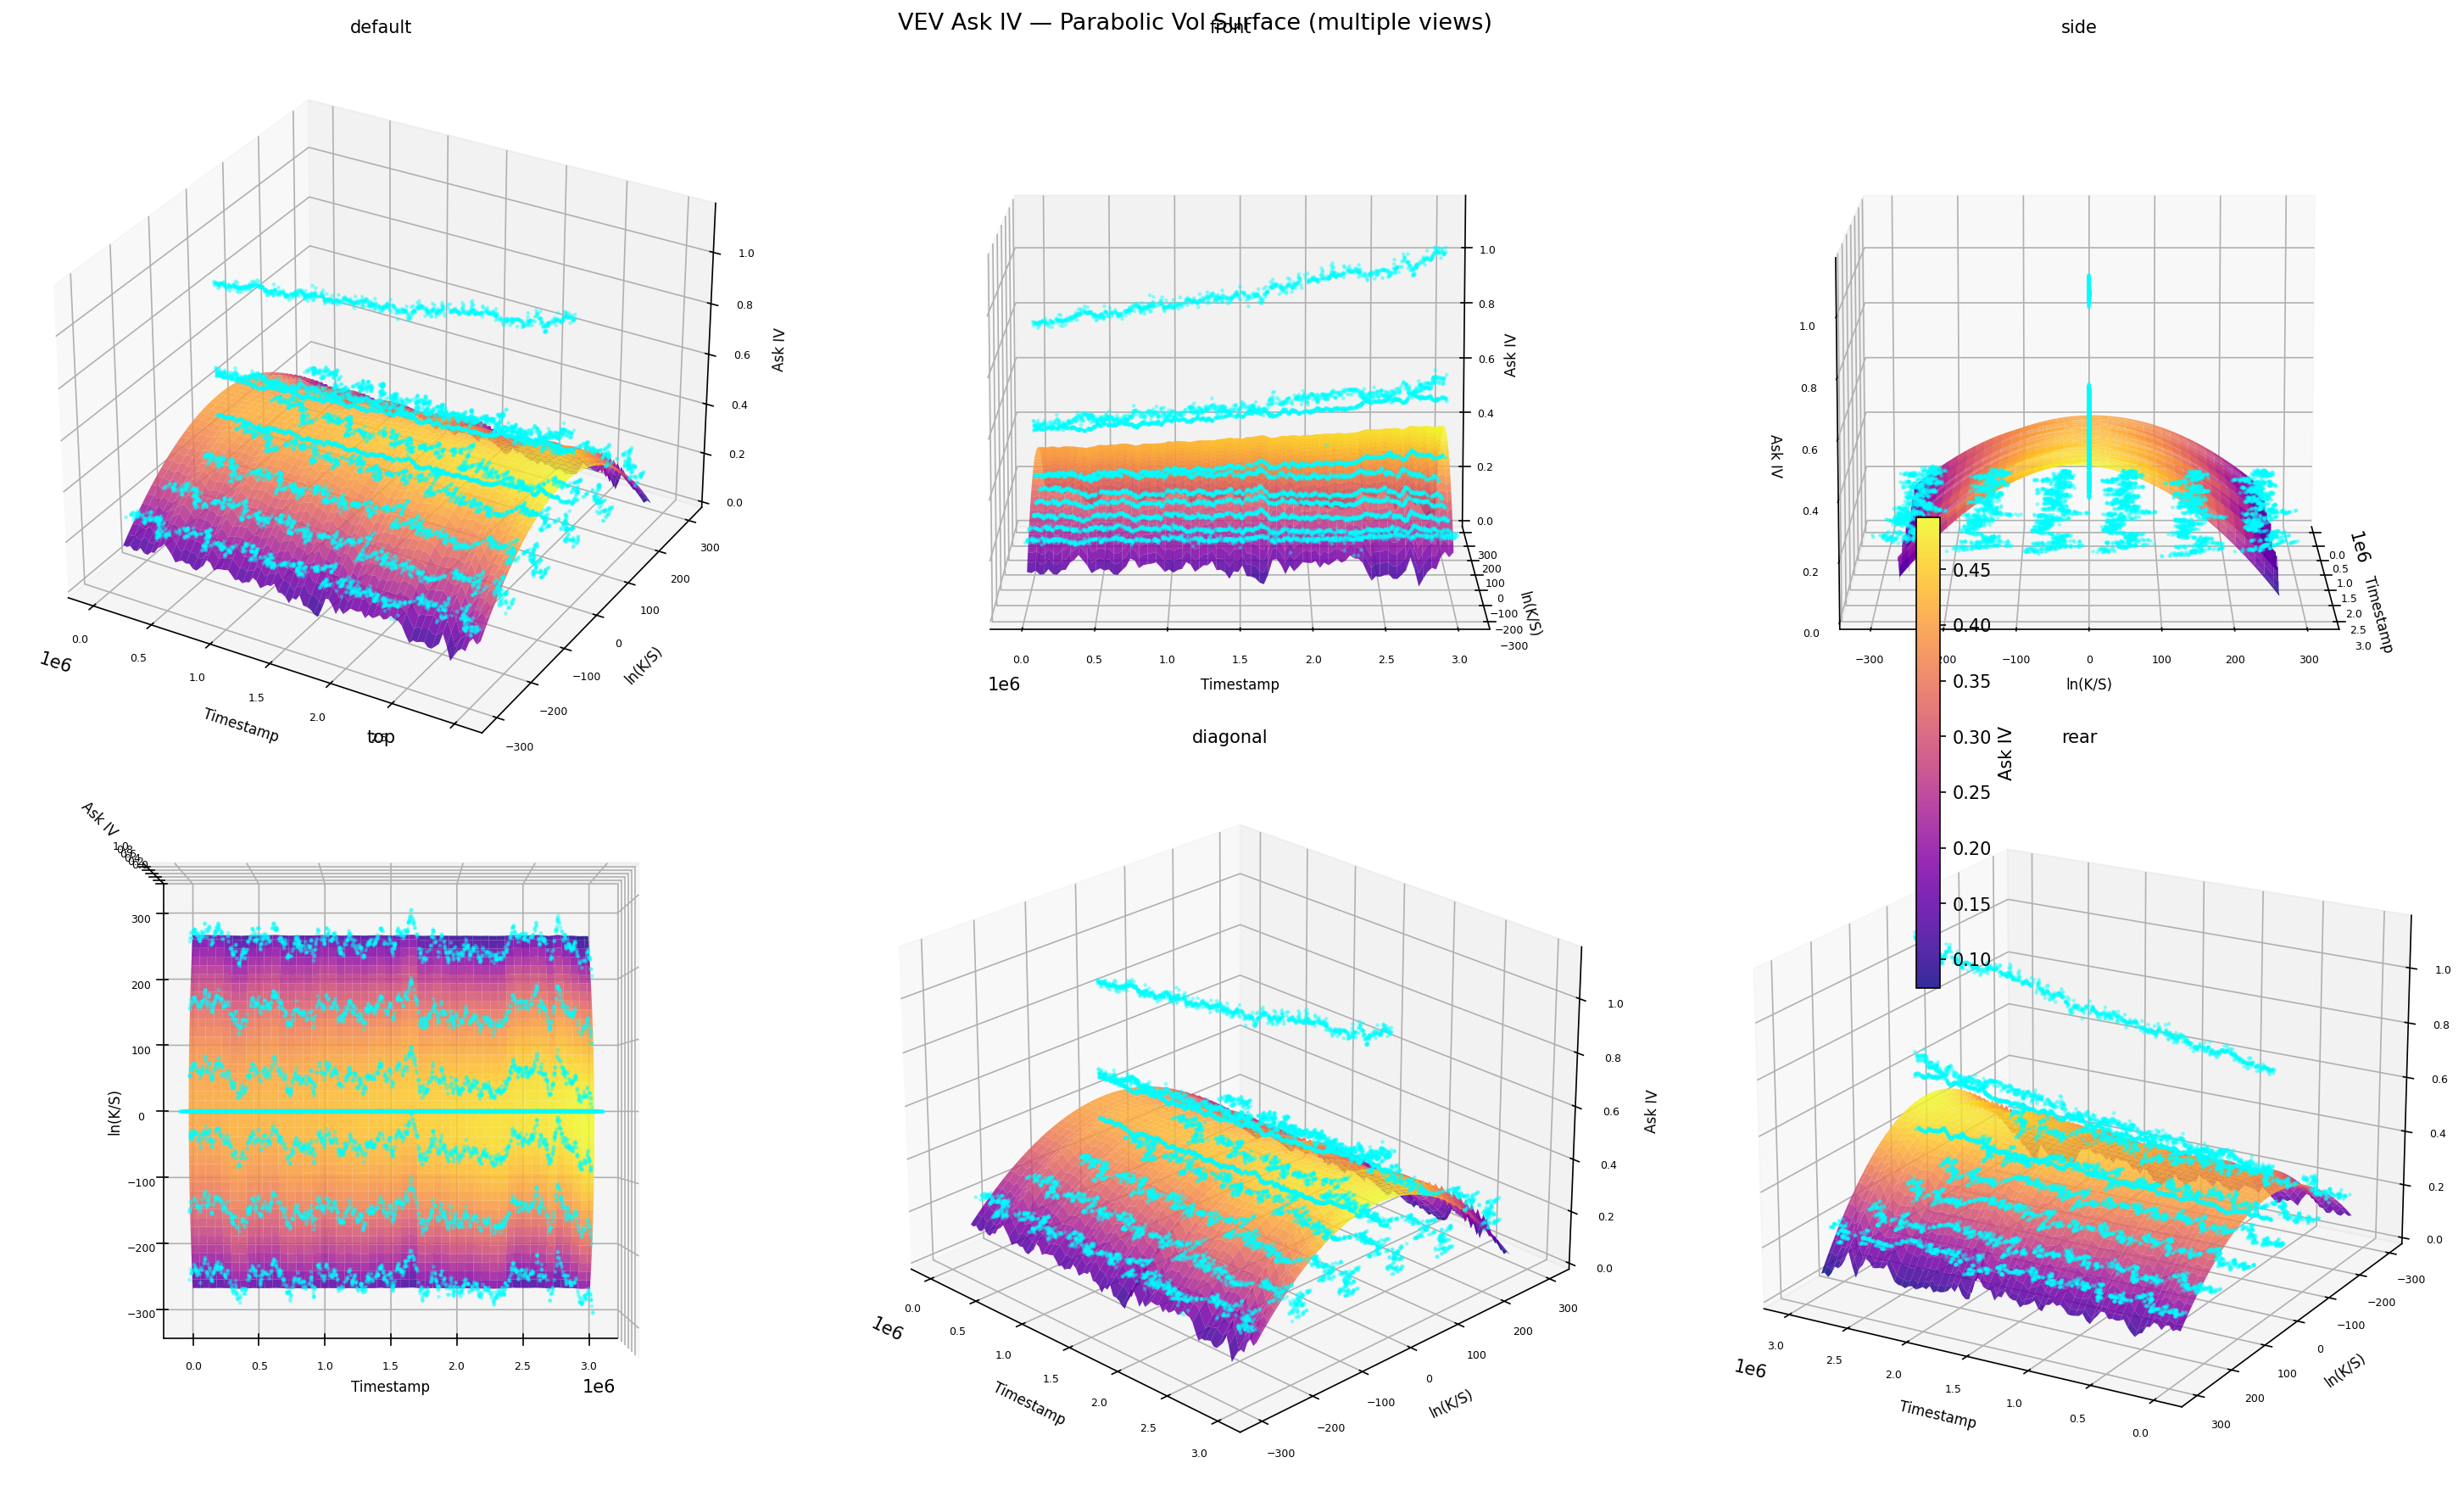

This figure's Python source:
import numpy as np
import pandas as pd
import matplotlib.pyplot as plt
from pathlib import Path
from tqdm import tqdm

IV_DIR = Path(__file__).parent.parent / "data" / "iv"
TS_SPAN = 1_000_000


def load_iv_data():
    files = sorted(IV_DIR.glob("iv_underlying_mid_*.csv"))
    if not files:
        raise FileNotFoundError(f"No IV CSVs found in {IV_DIR}. Run compute_iv.py first.")
    dfs = [pd.read_csv(f) for f in tqdm(files, desc="loading IV CSVs")]
    return pd.concat(dfs, ignore_index=True)


def main():
    ivdf = load_iv_data()

    # use ask_iv, drop NaNs
    ivdf = ivdf[["global_ts", "moneyness", "ask_iv"]].dropna(subset=["ask_iv"])
    ivdf = ivdf.rename(columns={"ask_iv": "iv"})
    ivdf = ivdf.sort_values("global_ts").reset_index(drop=True)

    # bin timestamps, fit parabola per bin
    n_bins = 100
    ivdf["ts_bin"] = pd.cut(ivdf["global_ts"], bins=n_bins, labels=False)

    bin_centers = []
    coeffs = []  # (a, b, c) for each bin

    for b, grp in tqdm(ivdf.groupby("ts_bin"), desc="fitting parabolas", total=n_bins):
        if len(grp) < 5:
            continue
        m = grp["moneyness"].values
        iv = grp["iv"].values
        try:
            a, b_coef, c = np.polyfit(m, iv, 2)
            ts_center = grp["global_ts"].mean()
            bin_centers.append(ts_center)
            coeffs.append((a, b_coef, c))
        except Exception:
            continue

    bin_centers = np.array(bin_centers)
    coeffs = np.array(coeffs)  # shape (N, 3)

    # build surface grid
    m_grid = np.linspace(ivdf["moneyness"].quantile(0.02), ivdf["moneyness"].quantile(0.98), 80)
    T_grid = bin_centers

    # Z[i, j] = a[i]*m[j]^2 + b[i]*m[j] + c[i]
    Z = (
        coeffs[:, 0:1] * m_grid[None, :]**2
        + coeffs[:, 1:2] * m_grid[None, :]
        + coeffs[:, 2:3]
    )

    TT, MM = np.meshgrid(T_grid, m_grid, indexing="ij")

    sample = ivdf.sample(frac=0.03, random_state=42)

    views = [
        ("default",   30, -60),
        ("front",     10,  -90),
        ("side",      10,    0),
        ("top",       90,  -90),
        ("diagonal",  25,  -45),
        ("rear",      20,  120),
    ]

    fig, axes = plt.subplots(2, 3, figsize=(20, 12), subplot_kw={"projection": "3d"})
    axes_flat = axes.flatten()

    for ax, (label, elev, azim) in zip(axes_flat, views):
        surf = ax.plot_surface(TT, MM, Z, cmap="plasma", alpha=0.85, linewidth=0, antialiased=True)
        ax.scatter(
            sample["global_ts"], sample["moneyness"], sample["iv"],
            s=2, alpha=0.3, color="cyan", zorder=5
        )
        ax.set_xlabel("Timestamp", fontsize=8)
        ax.set_ylabel("ln(K/S)", fontsize=8)
        ax.set_zlabel("Ask IV", fontsize=8)
        ax.set_title(label, fontsize=10)
        ax.view_init(elev=elev, azim=azim)
        ax.tick_params(labelsize=6)

    fig.suptitle("VEV Ask IV — Parabolic Vol Surface (multiple views)", fontsize=13)
    fig.colorbar(surf, ax=axes_flat, shrink=0.4, label="Ask IV", location="right")
    plt.tight_layout()
    out = Path(__file__).parent / "vol_surface_parabola.png"
    plt.savefig(out, dpi=150, bbox_inches="tight")
    plt.show()
    print(f"saved {out}")

    # parabola coefficients over time
    fig2, axes = plt.subplots(3, 1, figsize=(12, 9), sharex=True)
    labels = ["a (curvature)", "b (skew)", "c (ATM level)"]
    for i, (ax, lbl) in enumerate(zip(axes, labels)):
        ax.plot(bin_centers, coeffs[:, i], color="#ff3d5a", linewidth=1.5)
        ax.set_ylabel(lbl)
        ax.grid(True, alpha=0.2)
        for d in [1, 2]:
            ax.axvline(d * TS_SPAN, color="grey", linewidth=0.8, linestyle="--", alpha=0.6)
    axes[-1].set_xlabel("Global Timestamp")
    fig2.suptitle("Parabola Fit Coefficients over Time", fontsize=12)
    plt.tight_layout()
    out2 = Path(__file__).parent / "vol_surface_coeffs.png"
    plt.savefig(out2, dpi=150, bbox_inches="tight")
    plt.show()
    print(f"saved {out2}")


if __name__ == "__main__":
    main()
